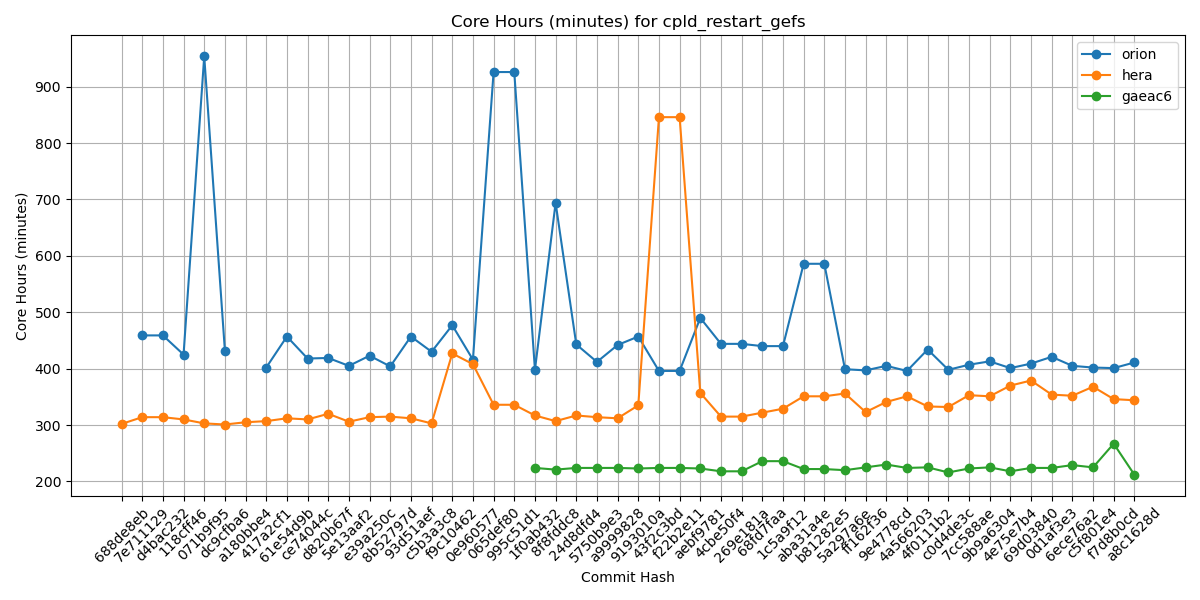

The file beside this chart, header and first rows:
Hash, orion, hera, gaeac6
688de8eb, , 302, 
7e711129, 459, 314, 
d4bac232, 459, 314, 
118cff46, 425, 310, 
071b9f95, 954, 303, 
dc9cfba6, 432, 301, 
a180bbe4, , 305, 
417a2cf1, 402, 307, 
61e54d9b, 457, 312, 
ce74044c, 418, 310, 
d820b67f, 419, 320, 
5e13aaf2, 405, 306, 
e39a250c, 423, 314, 
8b52797d, 404, 315, 
93d51aef, 457, 312, 
c5b3a3c8, 430, 303, 
f9c10462, 477, 427, 
0e960577, 416, 408, 
065def80, 926, 336, 
995c51d1, 926, 336, 
1f0ab432, 398, 317, 224
8f8fddc8, 694, 307, 221
24d8dfd4, 443, 317, 224
5750b9e3, 412, 314, 224
a9999828, 442, 312, 224
9193010a, 457, 335, 223
43f2c3bd, 396, 846, 224
f22b2e11, 396, 846, 224
aebf9781, 490, 357, 223
4cbe50f4, 444, 315, 218
269e181a, 444, 315, 218
68fd7faa, 440, 322, 236
1c5a9f12, 440, 329, 236
aba31a4e, 586, 351, 222
b81282e5, 586, 351, 222
5a297a6e, 399, 356, 220
ff162f36, 397, 323, 225
9e4778cd, 405, 341, 230
4a566203, 396, 351, 224
4f0111b2, 434, 333, 225
c0d4de3c, 398, 332, 216
7cc588ae, 407, 353, 223
9b9a6304, 413, 351, 225
4e75e7b4, 401, 370, 218
69d03840, 409, 379, 224
0d1af3e3, 421, 354, 224
6ece76a2, 405, 352, 229
c5f801e4, 402, 368, 225
f7d8b0cd, 401, 346, 267
a8c1628d, 411, 344, 212
